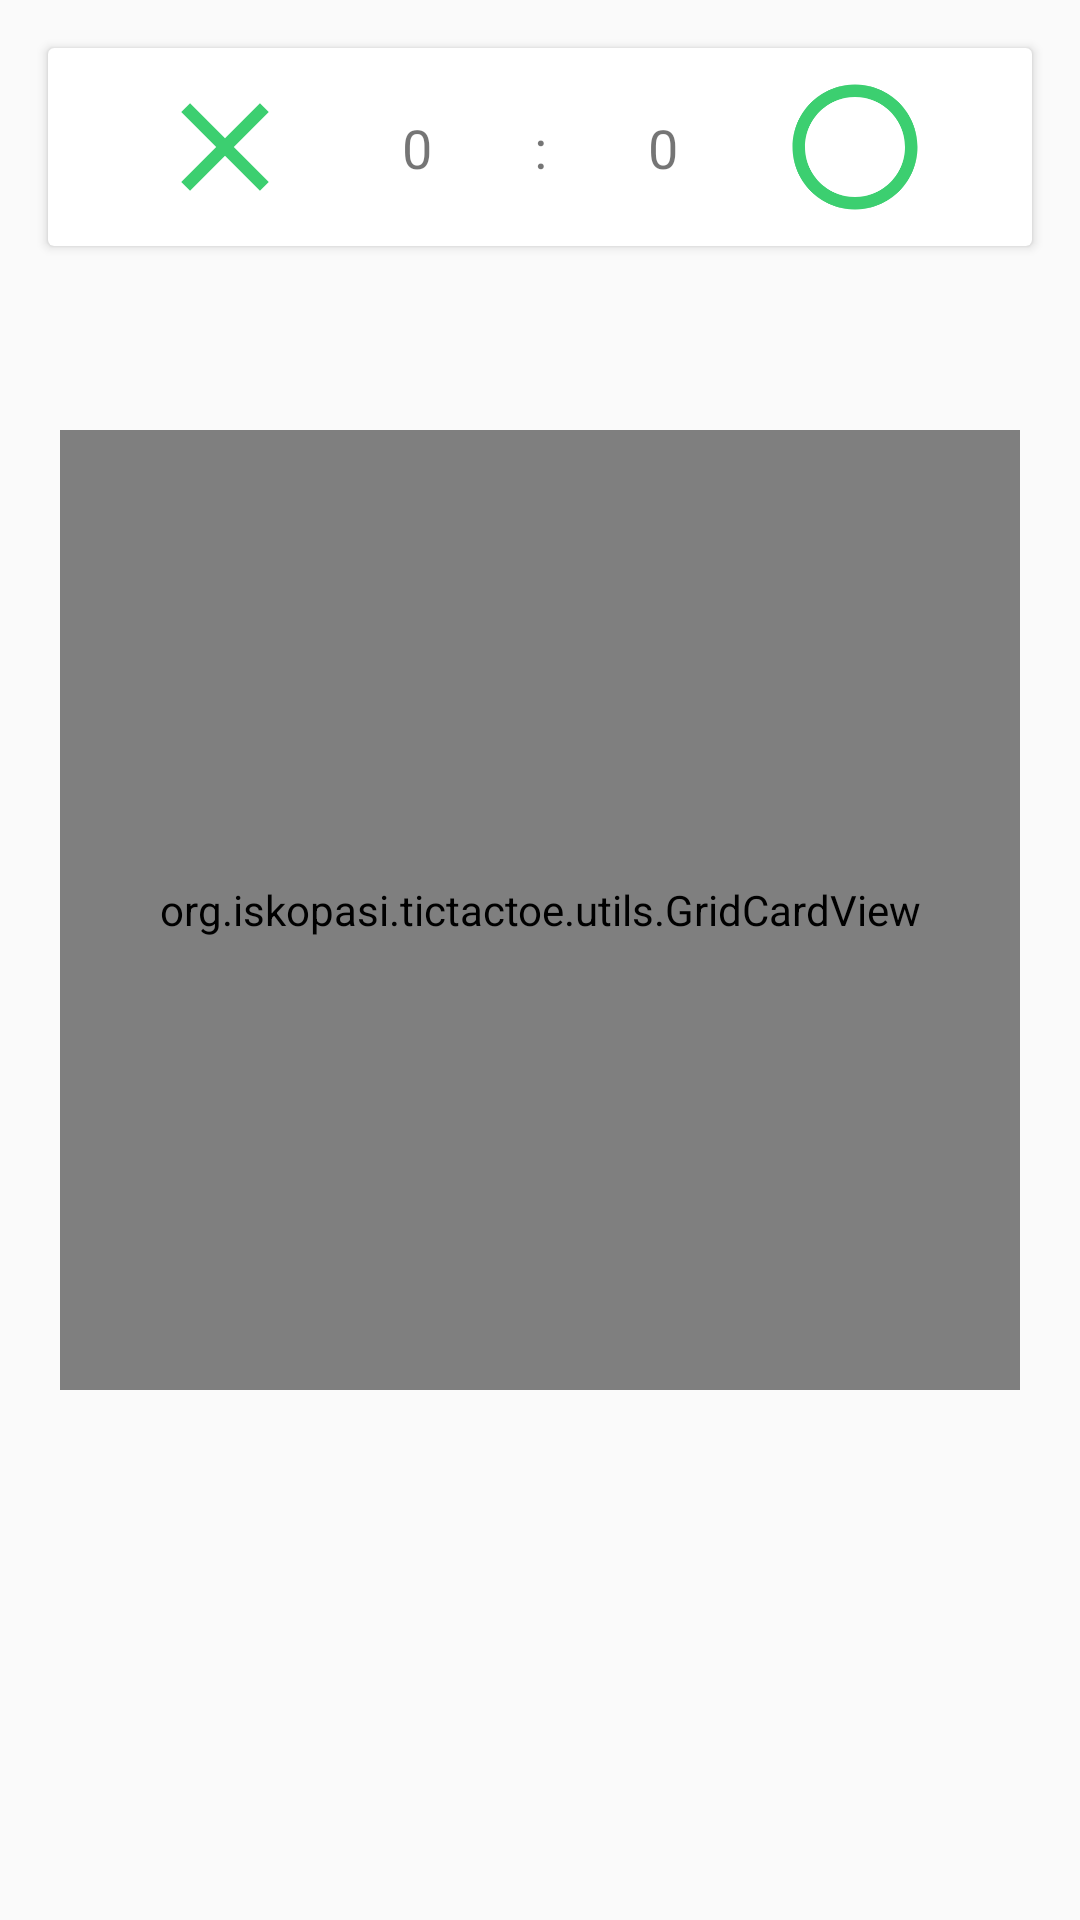

The Android layout XML behind this screen, and the referenced resources:
<!-- AndroidManifest.xml: application theme AppTheme -->
<!-- res/layout/activity_grid.xml -->
<?xml version="1.0" encoding="utf-8"?>
<layout xmlns:android="http://schemas.android.com/apk/res/android"
    xmlns:app="http://schemas.android.com/apk/res-auto"
    xmlns:tools="http://schemas.android.com/tools">


    <android.support.constraint.ConstraintLayout
        android:layout_width="match_parent"
        android:layout_height="match_parent"
        tools:context=".MainActivity">

        <TextView
            android:id="@+id/button"
            android:layout_width="wrap_content"
            android:layout_height="wrap_content"
            android:layout_marginStart="8dp"
            android:layout_marginTop="8dp"
            android:layout_marginEnd="8dp"
            android:layout_marginBottom="16dp"
            android:alpha="0"
            android:background="@drawable/rounded_corner"
            android:padding="16dp"
            android:text="@string/restart"
            android:translationY="@dimen/initial_y_translation"
            app:layout_constraintBottom_toBottomOf="parent"
            app:layout_constraintEnd_toEndOf="parent"
            app:layout_constraintStart_toStartOf="parent"
            app:layout_constraintTop_toBottomOf="@+id/grid" />

        <android.support.v7.widget.CardView
            android:id="@+id/cardView"
            android:layout_width="match_parent"
            android:layout_height="wrap_content"
            android:layout_marginStart="16dp"
            android:layout_marginTop="16dp"
            android:layout_marginEnd="16dp"
            app:layout_constraintEnd_toEndOf="parent"
            app:layout_constraintStart_toStartOf="parent"
            app:layout_constraintTop_toTopOf="parent">

            <android.support.constraint.ConstraintLayout
                android:id="@+id/score_cl"
                android:layout_width="match_parent"
                android:layout_height="wrap_content"
                tools:context=".MainActivity">

                <ImageView
                    android:id="@+id/side_cross_iv"
                    android:layout_width="50dp"
                    android:layout_height="50dp"
                    android:layout_marginStart="8dp"
                    android:layout_marginTop="8dp"
                    android:layout_marginBottom="8dp"
                    android:transitionName="@string/iv_transition_x"
                    android:visibility="visible"
                    app:layout_constraintBottom_toBottomOf="parent"
                    app:layout_constraintEnd_toStartOf="@+id/x_score_tv"
                    app:layout_constraintHorizontal_bias="0.5"
                    app:layout_constraintStart_toStartOf="parent"
                    app:layout_constraintTop_toTopOf="parent"
                    app:srcCompat="@drawable/vec_x_anim_2" />

                <TextView
                    android:id="@+id/x_score_tv"
                    android:layout_width="wrap_content"
                    android:layout_height="wrap_content"
                    android:layout_marginStart="8dp"
                    android:layout_marginTop="8dp"
                    android:layout_marginBottom="8dp"
                    android:text="@string/score_0"
                    android:textSize="@dimen/score_size"
                    app:layout_constraintBottom_toBottomOf="@+id/side_cross_iv"
                    app:layout_constraintEnd_toStartOf="@+id/delimiter_tv"
                    app:layout_constraintHorizontal_bias="0.5"
                    app:layout_constraintStart_toEndOf="@+id/side_cross_iv"
                    app:layout_constraintTop_toTopOf="@+id/side_cross_iv" />

                <TextView
                    android:id="@+id/delimiter_tv"
                    android:layout_width="wrap_content"
                    android:layout_height="wrap_content"
                    android:layout_marginStart="8dp"
                    android:text="@string/delimiter"
                    android:textSize="@dimen/score_size"
                    app:layout_constraintBottom_toBottomOf="@+id/x_score_tv"
                    app:layout_constraintEnd_toStartOf="@+id/o_score_tv"
                    app:layout_constraintHorizontal_bias="0.5"
                    app:layout_constraintStart_toEndOf="@+id/x_score_tv"
                    app:layout_constraintTop_toTopOf="@+id/x_score_tv" />

                <TextView
                    android:id="@+id/o_score_tv"
                    android:layout_width="wrap_content"
                    android:layout_height="wrap_content"
                    android:layout_marginStart="8dp"
                    android:text="@string/score_0"
                    android:textSize="@dimen/score_size"
                    app:layout_constraintBottom_toBottomOf="@+id/x_score_tv"
                    app:layout_constraintEnd_toStartOf="@+id/side_zero_iv"
                    app:layout_constraintHorizontal_bias="0.5"
                    app:layout_constraintStart_toEndOf="@+id/delimiter_tv"
                    app:layout_constraintTop_toTopOf="@+id/x_score_tv" />

                <ImageView
                    android:id="@+id/side_zero_iv"
                    android:layout_width="50dp"
                    android:layout_height="50dp"
                    android:layout_marginStart="8dp"
                    android:layout_marginTop="8dp"
                    android:layout_marginEnd="8dp"
                    android:layout_marginBottom="8dp"
                    android:transitionName="@string/iv_transition_o"
                    app:layout_constraintBottom_toBottomOf="parent"
                    app:layout_constraintEnd_toEndOf="parent"
                    app:layout_constraintHorizontal_bias="0.5"
                    app:layout_constraintStart_toEndOf="@+id/o_score_tv"
                    app:layout_constraintTop_toTopOf="parent"
                    app:srcCompat="@drawable/vec_o_anim_2" />
            </android.support.constraint.ConstraintLayout>
        </android.support.v7.widget.CardView>

        <org.iskopasi.tictactoe.utils.GridCardView
            android:id="@+id/grid"
            android:layout_width="320dp"
            android:layout_height="320dp"
            android:layout_marginStart="16dp"
            android:layout_marginTop="8dp"
            android:layout_marginEnd="16dp"
            android:layout_marginBottom="8dp"
            android:clickable="true"
            android:focusable="true"
            app:layout_constraintBottom_toBottomOf="parent"
            app:layout_constraintEnd_toEndOf="parent"
            app:layout_constraintStart_toStartOf="parent"
            app:layout_constraintTop_toBottomOf="@+id/cardView"
            app:layout_constraintVertical_bias="0.24000001" />
    </android.support.constraint.ConstraintLayout>
</layout>
<!-- resources referenced by this layout -->
<resources>
  <dimen name="initial_y_translation">-128dp</dimen>
  <dimen name="score_size">18sp</dimen>
  <!-- drawable rounded_corner (drawable) -->
  <?xml version="1.0" encoding="utf-8"?>
  <shape xmlns:android="http://schemas.android.com/apk/res/android">
      <stroke
          android:width="1px"
          android:color="@color/border_color" />
  
      <solid android:color="@color/white" />
  
      <padding
          android:left="1dp"
          android:right="1dp"
          android:top="1dp" />
  
      <corners android:radius="15dp" />
  </shape>
  <!-- drawable vec_o_anim_2 (drawable) -->
  <?xml version="1.0" encoding="utf-8"?>
  <animated-vector xmlns:android="http://schemas.android.com/apk/res/android"
      android:drawable="@drawable/ic_o">
  
      <target
          android:name="@string/zero"
          android:animation="@anim/ic_vec_animator_2" />
  
  </animated-vector>
  <!-- drawable vec_x_anim_2 (drawable) -->
  <?xml version="1.0" encoding="utf-8"?>
  <animated-vector xmlns:android="http://schemas.android.com/apk/res/android"
      android:drawable="@drawable/ic_x">
  
      <target
          android:name="@string/cross"
          android:animation="@anim/ic_vec_animator_2" />
  
  </animated-vector>
  <string name="delimiter">:</string>
  <string name="iv_transition_o">iv_transition_o</string>
  <string name="iv_transition_x">iv_transition_x</string>
  <string name="restart">Restart?</string>
  <string name="score_0">0</string>
  <style name="AppTheme" parent="Theme.AppCompat.Light.NoActionBar">
          
          <item name="colorPrimary">@color/colorPrimary</item>
          <item name="colorPrimaryDark">@color/colorPrimaryDark</item>
          <item name="colorAccent">@color/colorAccent</item>
          <item name="android:navigationBarColor">@color/colorPrimaryDark</item>
          <item name="android:statusBarColor">@color/colorPrimaryDark</item>
      </style>
  <color name="border_color">#979797</color>
  <color name="white">#ffffff</color>
  <!-- drawable ic_o (drawable) -->
  <vector xmlns:android="http://schemas.android.com/apk/res/android"
      android:width="24dp"
      android:height="24dp"
      android:tint="@color/colorPrimary"
      android:viewportWidth="24.0"
      android:viewportHeight="24.0">
  
      <group android:name="@string/zero">
          <path
              android:fillColor="#FF000000"
              android:pathData="M12,2C6.47,2 2,6.47 2,12s4.47,10 10,10 10,-4.47 10,-10S17.53,2 12,2zM12,20c-4.41,0 -8,-3.59 -8,-8s3.59,-8 8,-8 8,3.59 8,8 -3.59,8 -8,8z" />
      </group>
  </vector>
  <string name="zero">zero</string>
  <!-- drawable ic_x (drawable) -->
  <vector xmlns:android="http://schemas.android.com/apk/res/android"
      android:width="24dp"
      android:height="24dp"
      android:tint="@color/colorPrimary"
      android:viewportWidth="24.0"
      android:viewportHeight="24.0">
  
      <group android:name="@string/cross">
          <path
              android:fillColor="#FF000000"
              android:pathData="M19,6.41L17.59,5 12,10.59 6.41,5 5,6.41 10.59,12 5,17.59 6.41,19 12,13.41 17.59,19 19,17.59 13.41,12z" />
      </group>
  </vector>
  <string name="cross">cross</string>
  <color name="colorPrimary">#3ccf70</color>
  <color name="colorPrimaryDark">#298449</color>
  <color name="colorAccent">#ffe837</color>
</resources>
